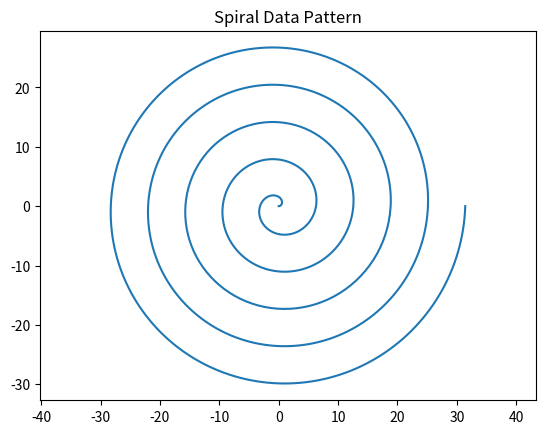

Write the Python code that produced this figure.
import numpy as np
import matplotlib.pyplot as plt

theta = np.linspace(0, 10*np.pi, 1000)

r = theta

x = r*np.cos(theta)
y = r*np.sin(theta)

plt.plot(x, y)

plt.title("Spiral Data Pattern")
plt.axis("equal")
plt.show()
